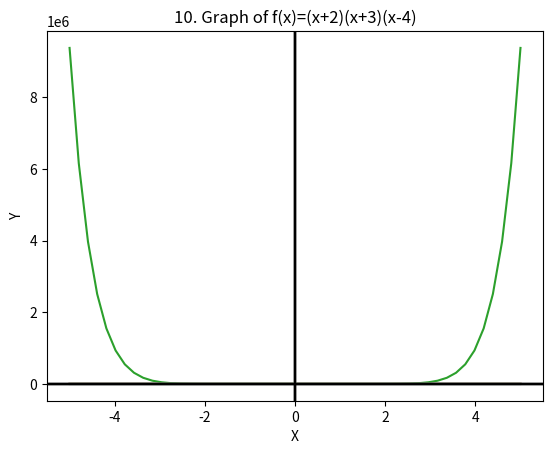

The script that saved this image:
# number 1. x^2 - 10
import matplotlib.pyplot as plt
import numpy as np
def f(x):
  return x**2 - 10
x = np.linspace(-5, 5, 50)  
y = f(x)
plt.plot(x, y)
plt.xlabel("X")
plt.ylabel("Y")
plt.title("1. Graph of x^2 - 10")
plt.axhline(y=0, color="k")
plt.axvline(x=0, color="k")
plt.show()

# number 2. x^2 + x - 100
import matplotlib.pyplot as plt
import numpy as np
def f(x):
  return x**3 + x - 100
x = np.linspace(-5, 5, 100)  
y = f(x)
plt.plot(x, y)
plt.xlabel("X")
plt.ylabel("Y")
plt.title("2. Graph of x^3 + x - 10")
plt.axhline(y=0, color="k")
plt.axvline(x=0, color="k")
plt.show()

# number 3. x^10 - x^8 + x^2 - 8
import matplotlib.pyplot as plt
import numpy as np
def f(x):
  return x**10 - x**8 + x**2 - 8
x = np.linspace(-5, 5, 50)  
y = f(x)
plt.plot(x, y)
plt.xlabel("X")
plt.ylabel("Y")
plt.title("3. Graph of x^10 - x^8 +x^2 - 8")
plt.axhline(y=0, color="k")
plt.axvline(x=0, color="k")
plt.show()

# number 4. x^4 + x^3 + x^2 + x + 1
import matplotlib.pyplot as plt
import numpy as np
def f(x):
  return x**4 + x**3 + x**2 + x +1 
x = np.linspace(-5, 5, 50)  
y = f(x)
plt.plot(x, y)
plt.xlabel("X")
plt.ylabel("Y")
plt.title("4. Graph of x^4 + x^3 + x^2 + x + 1")
plt.axhline(y=0, color="k")
plt.axvline(x=0, color="k")
plt.show()

# number 5. (x^2 + x + 10)/(2x)
import matplotlib.pyplot as plt
import numpy as np
def f(x):
  return (x**2 + x + 10)/(2*x)
x = np.linspace(-5, 5, 100)  
y = f(x)
plt.plot(x, y)
plt.xlabel("X")
plt.ylabel("Y")
plt.title("5. Graph of (x^2 + x + 10)/(2x)")
plt.axhline(y=0, color="k")
plt.axvline(x=0, color="k")
plt.show()

# number 6. (sin(x))/(3x)
import matplotlib.pyplot as plt
import numpy as np
def f(x):
  return np.sin(x)/(3*x)
x = np.linspace(-5, 5, 100)  
y = f(x)
plt.plot(x, y)
plt.xlabel("X")
plt.ylabel("Y")
plt.title("6. Graph of (sin(x))/(3x)")
plt.axhline(y=0, color="k")
plt.axvline(x=0, color="k")
plt.show()

# number 7. x^3 + 2x^2 - 10x + 3
import matplotlib.pyplot as plt
import numpy as np
def f(x):
  return x**3 + (2*x**2) - (10*x) +3
x = np.linspace(-5, 5, 100)  
y = f(x)
plt.plot(x, y)
plt.xlabel("X")
plt.ylabel("Y")
plt.title("7. Graph of x^3+2x^2-10x+3")
plt.axhline(y=0, color="k")
plt.axvline(x=0, color="k")
plt.show()

# number 8. (cos(x))/(5x)
import matplotlib.pyplot as plt
import numpy as np
def f(x):
  return np.cos(x)/(5*x)
x = np.linspace(-5, 5, 100)  
y = f(x)
plt.plot(x, y)
plt.xlabel("X")
plt.ylabel("Y")
plt.title("8. Graph of (cos(x))/(5x)")
plt.axhline(y=0, color="k")
plt.axvline(x=0, color="k")
plt.show()

# number 9. (x^3)/(2x) - 10x
import matplotlib.pyplot as plt
import numpy as np
def f(x):
  return ((x**3)/(2*x))-(10*x)
x = np.linspace(-5, 5, 50)  
y = f(x)
plt.plot(x, y)
plt.xlabel("X")
plt.ylabel("Y")
plt.title("9. Graph of (x^3)/(2x) - 10x")
plt.axhline(y=0, color="k")
plt.axvline(x=0, color="k")
plt.show()

# number 10. f(x) = (x + 2)(x + 3)(x - 4)
import matplotlib.pyplot as plt
import numpy as np
def f(x):
  return (x+2)*(x+3)*(x-4)
x = np.linspace(-5, 5, 50)  
y = f(x)
plt.plot(x, y)
plt.xlabel("X")
plt.ylabel("Y")
plt.title("10. Graph of f(x)=(x+2)(x+3)(x-4)")
plt.axhline(y=0, color="k")
plt.axvline(x=0, color="k")
plt.show()